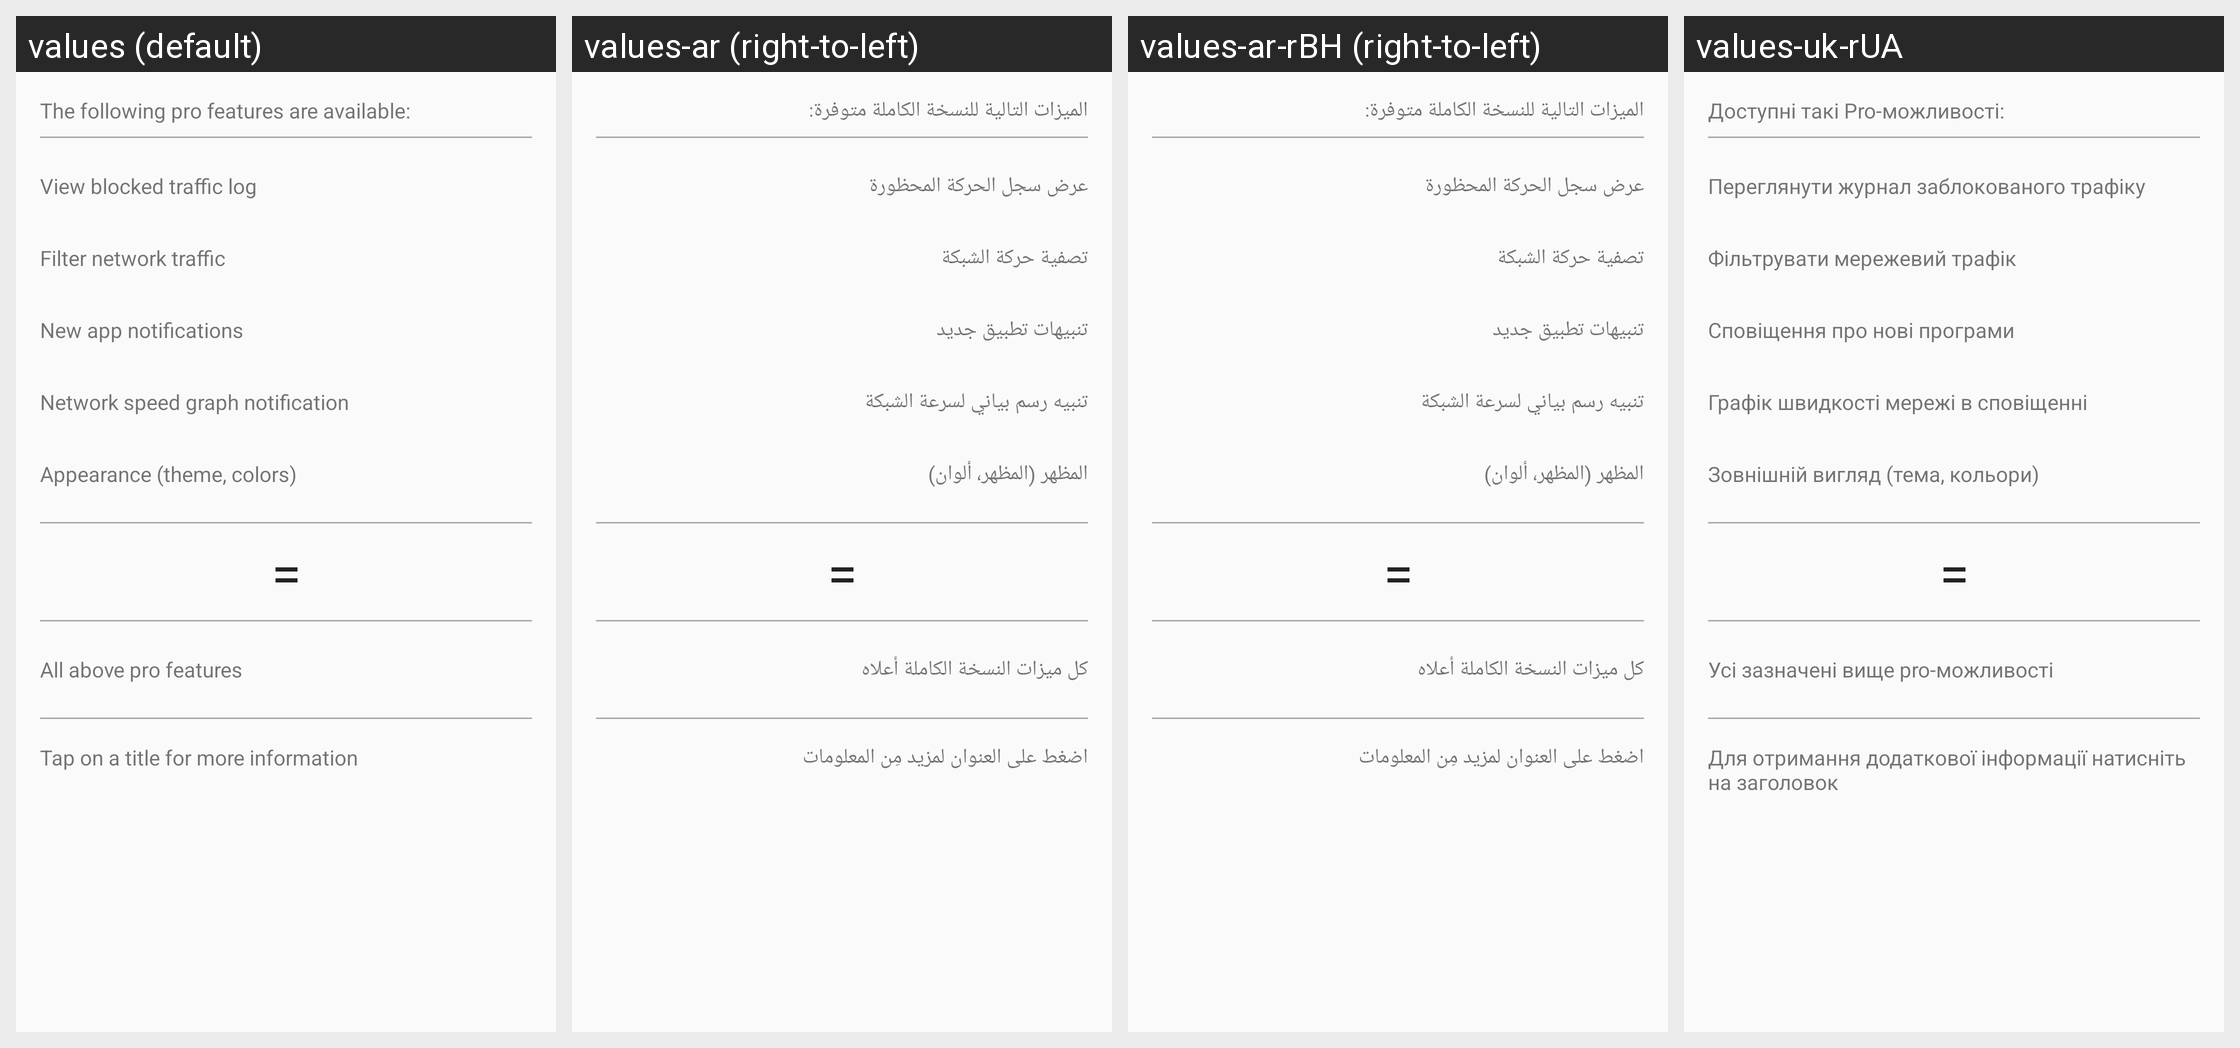

For this localized Android screen grid, give each drawn string resource with its value in every locale shown.
Android screen res/layout/pro.xml rendered under 4 locales, left to right: values (default), values-ar (right-to-left), values-ar-rBH (right-to-left), values-uk-rUA. Device: Nexus 5 (rendered at 1080×1920; each locale shown at half size, 540×960, under a caption strip naming it); theme AppThemeTeal.
Other locales in the repository, not shown: values-ar-rEG, values-az, values-az-rAZ, values-bg, values-bg-rBG, values-bn, values-ca, values-cs, values-cs-rCZ, values-da, values-da-rDK, values-de, values-de-rDE, values-el, values-el-rGR, values-en, values-es, values-et, values-eu, values-fa, values-fa-rIR, values-fi, values-fr, values-fr-rFR, values-he, values-hi, values-hr, values-hr-rHR, values-hu, values-id, values-in-rID, values-it, values-iw, values-ja, values-ja-rJP, values-ka, values-ko, values-ko-rKR, values-lt, values-lv, values-ml-rIN, values-my, values-nb, values-nl, values-nl-rNL, values-no, values-no-rNO, values-pl, values-pt-rBR, values-pt-rPT, values-ro, values-ro-rRO, values-ru, values-ru-rRU, values-si-rLK, values-sk, values-sk-rSK, values-sl, values-sl-rSI, values-sr, values-sr-rSP, values-sv-rSE, values-ta, values-ta-rIN, values-tl, values-tl-rPH, values-tr, values-ug, values-ug-rCN, values-uk, values-vi, values-zh-rCN, values-zh-rTW.
Strings drawn on this screen, with the default value and each locale's value (text and hints the layout hard-codes, and strings that could not be matched under every locale, appear in the picture but are not listed):

title_pro_description
  values: The following pro features are available:
  values-ar: الميزات التالية للنسخة الكاملة متوفرة:
  values-ar-rBH: الميزات التالية للنسخة الكاملة متوفرة:
  values-uk-rUA: Доступні такі Pro-можливості:

title_pro_log
  values: View blocked traffic log
  values-ar: عرض سجل الحركة المحظورة
  values-ar-rBH: عرض سجل الحركة المحظورة
  values-uk-rUA: Переглянути журнал заблокованого трафіку

title_pro_filter
  values: Filter network traffic
  values-ar: تصفية حركة الشبكة
  values-ar-rBH: تصفية حركة الشبكة
  values-uk-rUA: Фільтрувати мережевий трафік

title_pro_notify
  values: New app notifications
  values-ar: تنبيهات تطبيق جديد
  values-ar-rBH: تنبيهات تطبيق جديد
  values-uk-rUA: Сповіщення про нові програми

title_pro_speed
  values: Network speed graph notification
  values-ar: تنبيه رسم بياني لسرعة الشبكة
  values-ar-rBH: تنبيه رسم بياني لسرعة الشبكة
  values-uk-rUA: Графік швидкості мережі в сповіщенні

title_pro_theme
  values: Appearance (theme, colors)
  values-ar: المظهر (المظهر، ألوان)
  values-ar-rBH: المظهر (المظهر، ألوان)
  values-uk-rUA: Зовнішній вигляд (тема, кольори)

title_pro_all
  values: All above pro features
  values-ar: كل ميزات النسخة الكاملة أعلاه
  values-ar-rBH: كل ميزات النسخة الكاملة أعلاه
  values-uk-rUA: Усі зазначені вище pro-можливості

title_pro_details
  values: Tap on a title for more information
  values-ar: اضغط على العنوان لمزيد مِن المعلومات
  values-ar-rBH: اضغط على العنوان لمزيد مِن المعلومات
  values-uk-rUA: Для отримання додаткової інформації натисніть на заголовок
